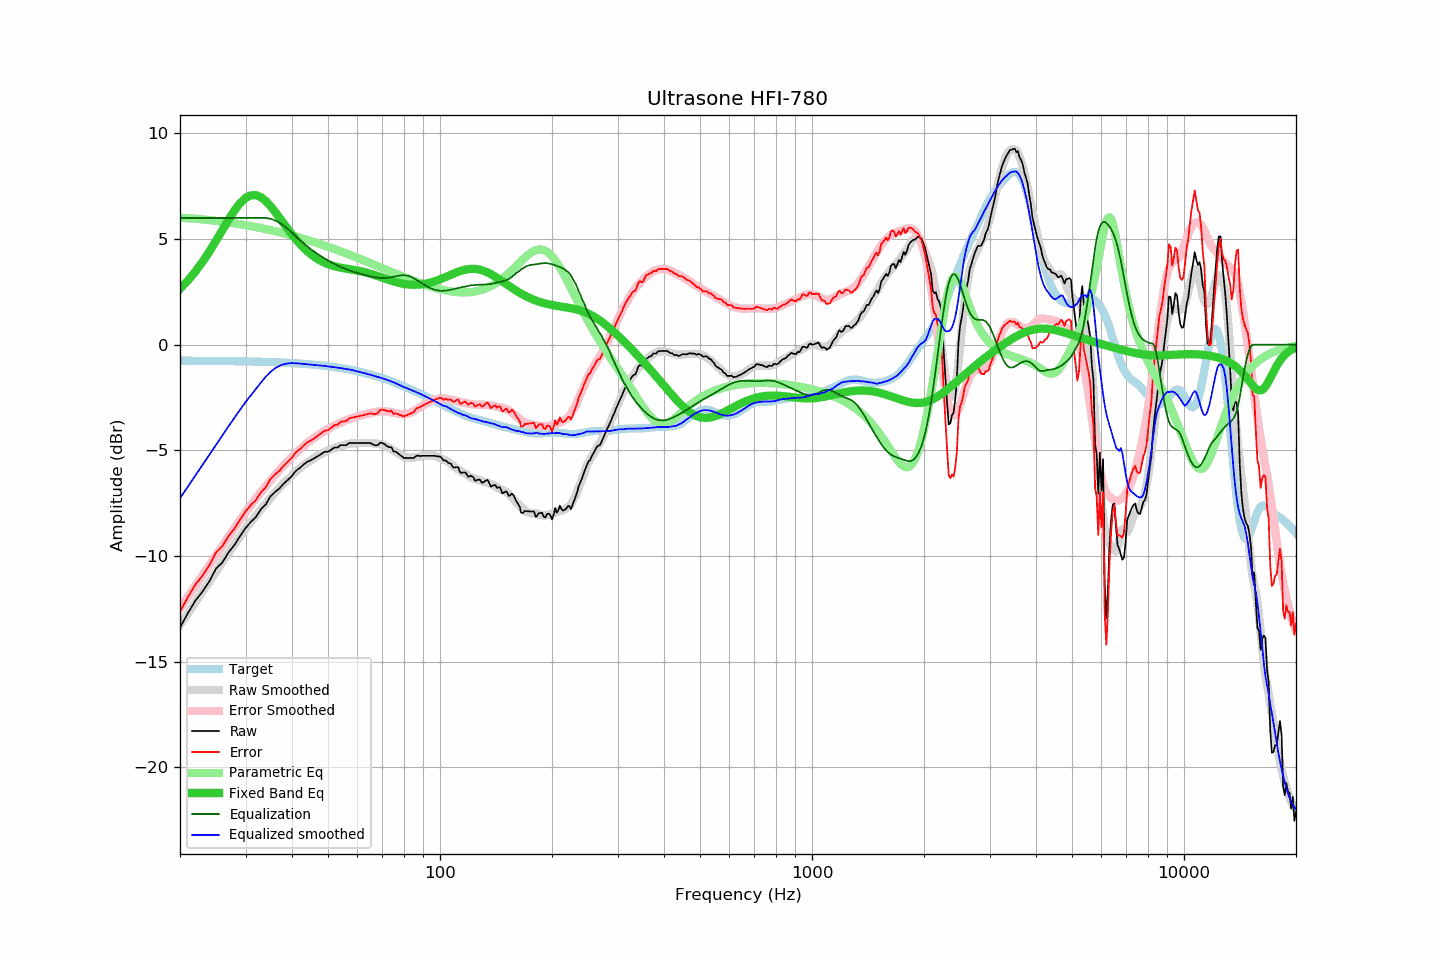

Source data for this figure (header and first rows):
frequency, raw, error, smoothed, error_smoothed, equalization, parametric_eq, equalized_raw, equalized_smoothed, target
20, -13.40, -12.64, -13.27, -12.48, 6.00, 2.64, -7.40, -7.27, -0.76
21, -12.71, -11.95, -12.72, -11.93, 6.00, 3.04, -6.71, -6.72, -0.76
22, -12.12, -11.36, -12.19, -11.41, 6.00, 3.47, -6.12, -6.19, -0.76
23, -11.69, -10.92, -11.68, -10.91, 6.00, 3.93, -5.69, -5.68, -0.76
24, -11.20, -10.43, -11.20, -10.43, 6.00, 4.42, -5.20, -5.20, -0.77
25, -10.60, -9.83, -10.73, -9.96, 6.00, 4.92, -4.60, -4.73, -0.77
26, -10.31, -9.53, -10.29, -9.52, 6.00, 5.43, -4.31, -4.29, -0.77
27, -9.84, -9.06, -9.86, -9.09, 6.00, 5.91, -3.84, -3.86, -0.78
28, -9.49, -8.71, -9.46, -8.69, 6.00, 6.35, -3.49, -3.46, -0.78
29, -9.07, -8.28, -9.08, -8.30, 6.00, 6.70, -3.07, -3.08, -0.78
30, -8.69, -7.90, -8.72, -7.94, 6.00, 6.95, -2.69, -2.72, -0.79
31, -8.39, -7.59, -8.40, -7.60, 6.00, 7.07, -2.39, -2.40, -0.79
32, -8.16, -7.36, -8.09, -7.28, 6.00, 7.08, -2.16, -2.09, -0.80
33, -7.79, -6.98, -7.79, -6.98, 6.00, 6.99, -1.79, -1.79, -0.81
34, -7.57, -6.75, -7.52, -6.70, 6.00, 6.81, -1.57, -1.52, -0.81
35, -7.18, -6.36, -7.26, -6.43, 5.96, 6.57, -1.21, -1.29, -0.82
36, -6.98, -6.15, -7.00, -6.17, 5.89, 6.30, -1.09, -1.12, -0.83
37, -6.81, -5.97, -6.77, -5.93, 5.77, 6.02, -1.03, -1.00, -0.84
38, -6.58, -5.73, -6.56, -5.71, 5.63, 5.74, -0.94, -0.93, -0.85
39, -6.40, -5.54, -6.36, -5.50, 5.48, 5.47, -0.92, -0.89, -0.86
40, -6.21, -5.34, -6.17, -5.30, 5.30, 5.22, -0.90, -0.87, -0.87
41, -5.97, -5.09, -6.00, -5.12, 5.12, 4.98, -0.84, -0.88, -0.88
42, -5.84, -4.95, -5.84, -4.95, 4.95, 4.77, -0.88, -0.89, -0.89
43, -5.67, -4.76, -5.70, -4.80, 4.80, 4.59, -0.87, -0.91, -0.90
44, -5.54, -4.62, -5.58, -4.65, 4.65, 4.42, -0.89, -0.93, -0.92
45, -5.47, -4.53, -5.46, -4.52, 4.52, 4.28, -0.95, -0.94, -0.93
46, -5.37, -4.42, -5.35, -4.39, 4.39, 4.15, -0.97, -0.95, -0.95
47, -5.27, -4.30, -5.25, -4.28, 4.28, 4.05, -0.99, -0.97, -0.96
48, -5.17, -4.19, -5.16, -4.17, 4.17, 3.95, -0.99, -0.99, -0.98
49, -5.07, -4.07, -5.08, -4.08, 4.08, 3.88, -0.99, -1.01, -1.00
50, -5.07, -4.05, -5.01, -3.99, 3.99, 3.81, -1.08, -1.03, -1.02
51, -4.97, -3.93, -4.95, -3.90, 3.90, 3.76, -1.06, -1.05, -1.04
52, -4.87, -3.81, -4.89, -3.83, 3.83, 3.72, -1.04, -1.06, -1.06
53, -4.87, -3.79, -4.84, -3.75, 3.75, 3.68, -1.11, -1.09, -1.08
54, -4.76, -3.65, -4.79, -3.69, 3.69, 3.65, -1.07, -1.11, -1.10
55, -4.76, -3.63, -4.75, -3.63, 3.63, 3.62, -1.13, -1.13, -1.13
56, -4.76, -3.61, -4.72, -3.57, 3.57, 3.60, -1.19, -1.15, -1.15
57, -4.66, -3.48, -4.69, -3.52, 3.52, 3.58, -1.14, -1.17, -1.18
58, -4.66, -3.45, -4.67, -3.47, 3.47, 3.55, -1.18, -1.20, -1.20
59, -4.66, -3.43, -4.66, -3.43, 3.43, 3.53, -1.23, -1.23, -1.23
60, -4.66, -3.40, -4.66, -3.39, 3.39, 3.51, -1.26, -1.27, -1.26
61, -4.66, -3.37, -4.66, -3.36, 3.36, 3.48, -1.30, -1.30, -1.29
62, -4.66, -3.34, -4.65, -3.33, 3.33, 3.46, -1.33, -1.33, -1.32
63, -4.66, -3.31, -4.65, -3.29, 3.29, 3.43, -1.36, -1.36, -1.35
64, -4.66, -3.28, -4.66, -3.26, 3.26, 3.39, -1.39, -1.40, -1.38
65, -4.66, -3.25, -4.65, -3.23, 3.23, 3.36, -1.42, -1.42, -1.41
66, -4.72, -3.27, -4.66, -3.21, 3.21, 3.32, -1.51, -1.45, -1.44
67, -4.77, -3.29, -4.68, -3.18, 3.18, 3.29, -1.58, -1.49, -1.48
68, -4.76, -3.24, -4.69, -3.17, 3.17, 3.25, -1.59, -1.52, -1.51
69, -4.64, -3.09, -4.71, -3.16, 3.16, 3.21, -1.48, -1.55, -1.55
70, -4.66, -3.07, -4.74, -3.15, 3.15, 3.17, -1.50, -1.59, -1.58
71, -4.72, -3.10, -4.78, -3.16, 3.16, 3.13, -1.56, -1.62, -1.62
72, -4.80, -3.14, -4.83, -3.16, 3.16, 3.10, -1.63, -1.66, -1.66
73, -4.86, -3.16, -4.88, -3.18, 3.18, 3.06, -1.68, -1.70, -1.69
74, -4.85, -3.11, -4.94, -3.20, 3.20, 3.03, -1.65, -1.74, -1.73
75, -5.06, -3.28, -5.00, -3.22, 3.22, 3.00, -1.84, -1.78, -1.77
76, -5.06, -3.25, -5.06, -3.24, 3.24, 2.97, -1.82, -1.82, -1.81
77, -5.14, -3.29, -5.13, -3.26, 3.26, 2.94, -1.88, -1.87, -1.85
78, -5.22, -3.33, -5.19, -3.28, 3.28, 2.92, -1.94, -1.92, -1.89
79, -5.29, -3.36, -5.25, -3.29, 3.29, 2.90, -2.00, -1.96, -1.93
... 553 more rows
